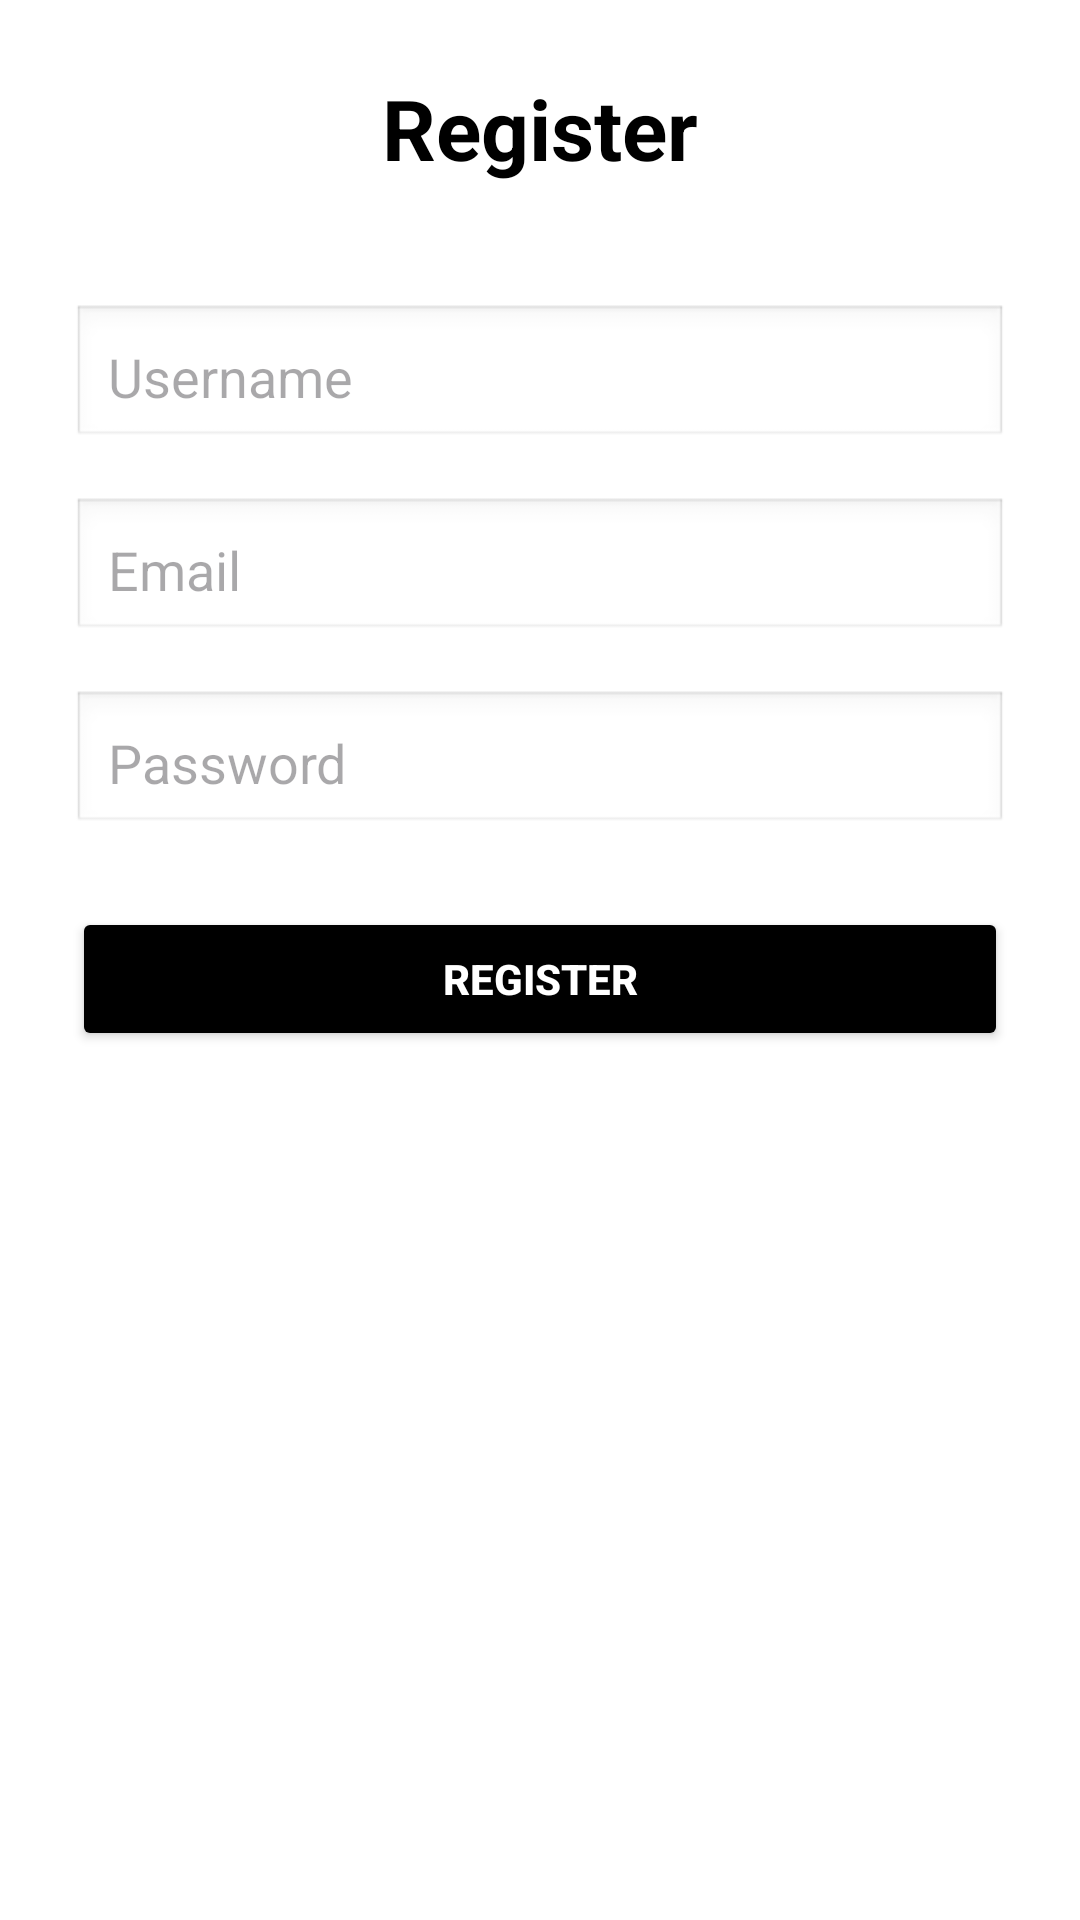

Produce the Android XML layout that renders to this screen, including the resource entries it uses.
<!-- AndroidManifest.xml: application theme Theme.Android_coursework -->
<!-- res/layout/activity_register.xml -->
<?xml version="1.0" encoding="utf-8"?>
<ScrollView xmlns:android="http://schemas.android.com/apk/res/android"
    android:layout_width="match_parent"
    android:layout_height="match_parent"
    android:padding="24dp"
    android:background="@android:color/white">

    <LinearLayout
        android:layout_width="match_parent"
        android:layout_height="wrap_content"
        android:orientation="vertical"
        android:gravity="center_horizontal">

        <TextView
            android:layout_width="wrap_content"
            android:layout_height="wrap_content"
            android:text="Register"
            android:textSize="28sp"
            android:textStyle="bold"
            android:textColor="@android:color/black"
            android:layout_marginBottom="40dp" />

        <EditText
            android:id="@+id/etUsername"
            android:layout_width="match_parent"
            android:layout_height="wrap_content"
            android:hint="Username"
            android:background="@android:drawable/edit_text"
            android:padding="12dp"
            android:layout_marginBottom="16dp"
            android:inputType="textPersonName" />

        <EditText
            android:id="@+id/etEmail"
            android:layout_width="match_parent"
            android:layout_height="wrap_content"
            android:hint="Email"
            android:background="@android:drawable/edit_text"
            android:padding="12dp"
            android:layout_marginBottom="16dp"
            android:inputType="textEmailAddress" />

        <EditText
            android:id="@+id/etPassword"
            android:layout_width="match_parent"
            android:layout_height="wrap_content"
            android:hint="Password"
            android:background="@android:drawable/edit_text"
            android:padding="12dp"
            android:layout_marginBottom="24dp"
            android:inputType="textPassword" />

        <Button
            android:id="@+id/btnRegister"
            android:layout_width="match_parent"
            android:layout_height="wrap_content"
            android:text="Register"
            android:backgroundTint="@android:color/black"
            android:textColor="@android:color/white"
            android:textStyle="bold" />
    </LinearLayout>
</ScrollView>
<!-- resources referenced by this layout -->
<resources>
  <style name="Theme.Android_coursework" parent="Base.Theme.Android_coursework" />
  <style name="Base.Theme.Android_coursework" parent="Theme.Material3.DayNight.NoActionBar">
          <item name="colorPrimary">@color/black</item>
  
      </style>
  <color name="black">#FF000000</color>
</resources>
